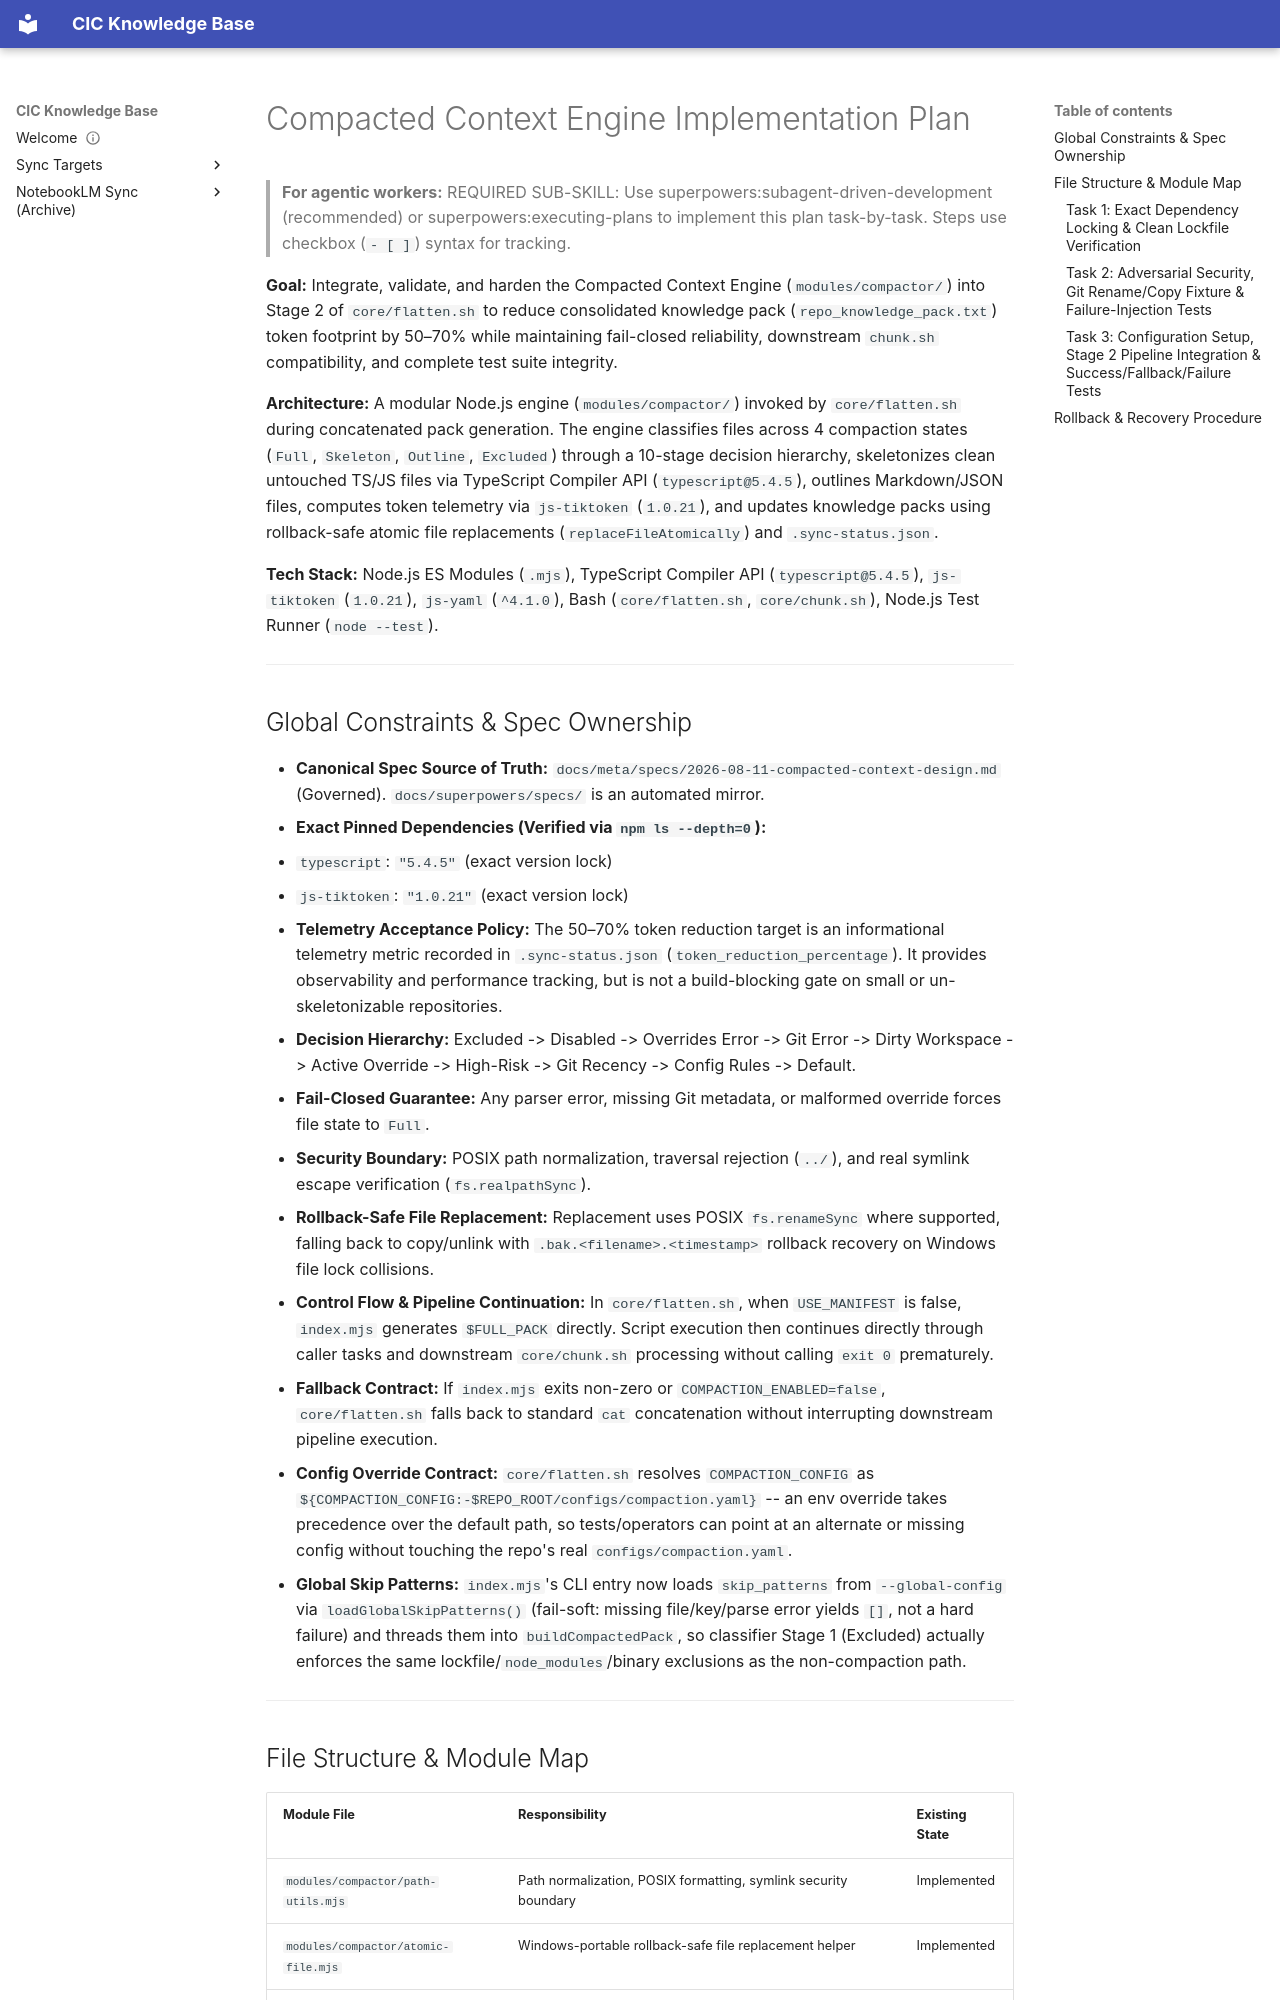

repository: sorensencc-dotcom/kb-sync · page: superpowers/plans/2026-08-11-compacted-context-engine/index.html · generator: mkdocs

---
title: "2026 08 11 compacted context engine"
category: wiki
tags: ["plan"]
status: "active"
---

# Compacted Context Engine Implementation Plan

> **For agentic workers:** REQUIRED SUB-SKILL: Use superpowers:subagent-driven-development (recommended) or superpowers:executing-plans to implement this plan task-by-task. Steps use checkbox (`- [ ]`) syntax for tracking.

**Goal:** Integrate, validate, and harden the Compacted Context Engine (`modules/compactor/`) into Stage 2 of `core/flatten.sh` to reduce consolidated knowledge pack (`repo_knowledge_pack.txt`) token footprint by 50–70% while maintaining fail-closed reliability, downstream `chunk.sh` compatibility, and complete test suite integrity.

**Architecture:** A modular Node.js engine (`modules/compactor/`) invoked by `core/flatten.sh` during concatenated pack generation. The engine classifies files across 4 compaction states (`Full`, `Skeleton`, `Outline`, `Excluded`) through a 10-stage decision hierarchy, skeletonizes clean untouched TS/JS files via TypeScript Compiler API (`typescript@5.4.5`), outlines Markdown/JSON files, computes token telemetry via `js-tiktoken` (`1.0.21`), and updates knowledge packs using rollback-safe atomic file replacements (`replaceFileAtomically`) and `.sync-status.json`.

**Tech Stack:** Node.js ES Modules (`.mjs`), TypeScript Compiler API (`typescript@5.4.5`), `js-tiktoken` (`1.0.21`), `js-yaml` (`^4.1.0`), Bash (`core/flatten.sh`, `core/chunk.sh`), Node.js Test Runner (`node --test`).

---
